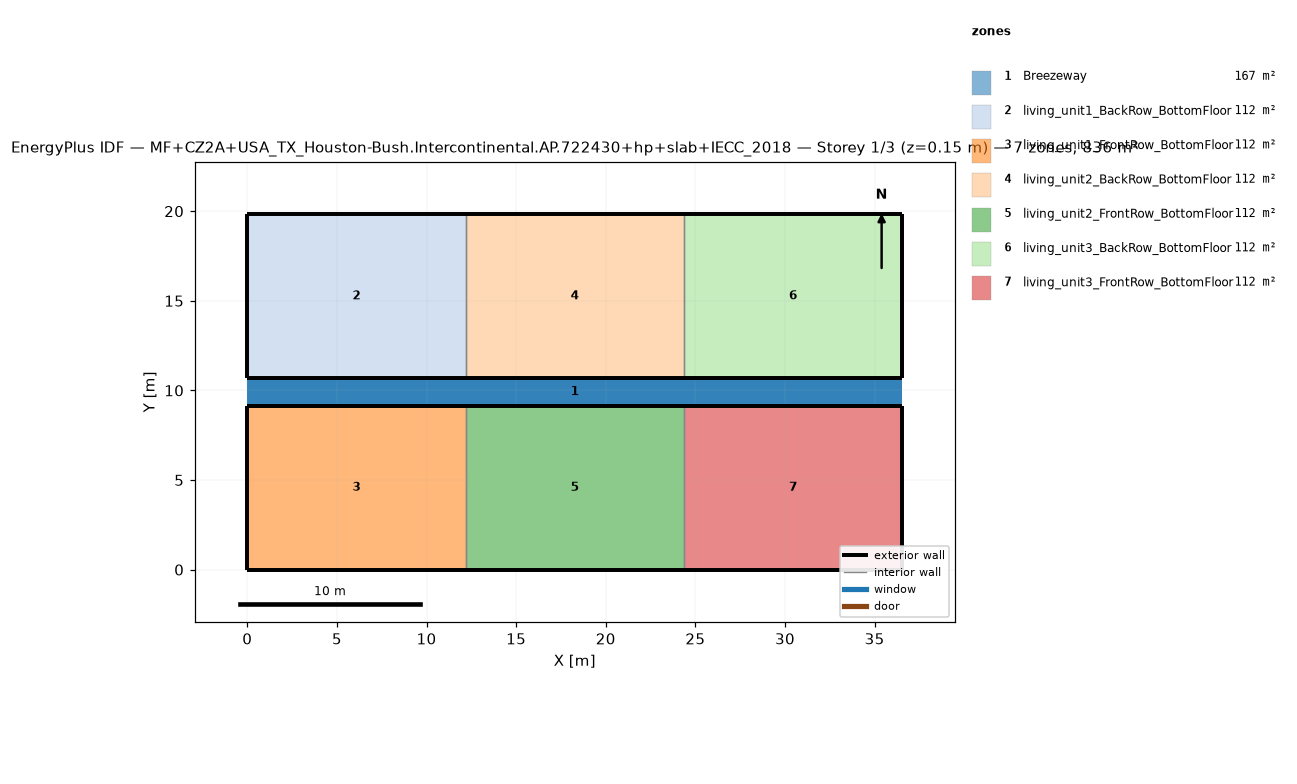
=== STOREY PLAN SPEC (per zone: floor XY polygon, exterior-wall plan segments, windows/doors) ===
zone 1: Breezeway  (167.0 m²)
  floor: (36.54, 9.16) (0.00, 9.16) (0.00, 10.68) (36.54, 10.68)
  floor: (36.54, 9.16) (0.00, 9.16) (0.00, 10.68) (36.54, 10.68)
  floor: (36.54, 9.16) (0.00, 9.16) (0.00, 10.68) (36.54, 10.68)
zone 2: living_unit1_BackRow_BottomFloor  (111.5 m²)
  floor: (12.18, 10.68) (0.00, 10.68) (0.00, 19.84) (12.18, 19.84)
  exterior wall: (0.00, 10.68) – (12.18, 10.68)  [12.2 m]
  exterior wall: (12.18, 19.84) – (0.00, 19.84)  [12.2 m]
  exterior wall: (0.00, 19.84) – (0.00, 10.68)  [9.2 m]
  interior walls: 1
zone 3: living_unit1_FrontRow_BottomFloor  (111.5 m²)
  floor: (12.18, 0.00) (0.00, 0.00) (0.00, 9.16) (12.18, 9.16)
  exterior wall: (0.00, 0.00) – (12.18, 0.00)  [12.2 m]
  exterior wall: (12.18, 9.16) – (0.00, 9.16)  [12.2 m]
  exterior wall: (0.00, 9.16) – (0.00, 0.00)  [9.2 m]
  interior walls: 1
zone 4: living_unit2_BackRow_BottomFloor  (111.5 m²)
  floor: (24.36, 10.68) (12.18, 10.68) (12.18, 19.84) (24.36, 19.84)
  exterior wall: (12.18, 10.68) – (24.36, 10.68)  [12.2 m]
  exterior wall: (24.36, 19.84) – (12.18, 19.84)  [12.2 m]
  interior walls: 2
zone 5: living_unit2_FrontRow_BottomFloor  (111.5 m²)
  floor: (24.36, 0.00) (12.18, 0.00) (12.18, 9.16) (24.36, 9.16)
  exterior wall: (12.18, 0.00) – (24.36, 0.00)  [12.2 m]
  exterior wall: (24.36, 9.16) – (12.18, 9.16)  [12.2 m]
  interior walls: 2
zone 6: living_unit3_BackRow_BottomFloor  (111.5 m²)
  floor: (36.54, 10.68) (24.36, 10.68) (24.36, 19.84) (36.54, 19.84)
  exterior wall: (24.36, 10.68) – (36.54, 10.68)  [12.2 m]
  exterior wall: (36.54, 10.68) – (36.54, 19.84)  [9.2 m]
  exterior wall: (36.54, 19.84) – (24.36, 19.84)  [12.2 m]
  interior walls: 1
zone 7: living_unit3_FrontRow_BottomFloor  (111.5 m²)
  floor: (36.54, 0.00) (24.36, 0.00) (24.36, 9.16) (36.54, 9.16)
  exterior wall: (24.36, 0.00) – (36.54, 0.00)  [12.2 m]
  exterior wall: (36.54, 0.00) – (36.54, 9.16)  [9.2 m]
  exterior wall: (36.54, 9.16) – (24.36, 9.16)  [12.2 m]
  interior walls: 1

=== DERIVED (storey summary) ===
Building: MF+CZ2A+USA_TX_Houston-Bush.Intercontinental.AP.722430+hp+slab+IECC_2018
Storey: 1 of 3  (floor level z = 0.15 m)
Storey gross floor area: 836.2 m²
Zones on this storey: 7
  - Breezeway: floor 167.0 m²
  - living_unit1_BackRow_BottomFloor: floor 111.5 m²; exterior wall 33.5 m (86.9 m²); WWR 0.0%
  - living_unit1_FrontRow_BottomFloor: floor 111.5 m²; exterior wall 33.5 m (86.9 m²); WWR 0.0%
  - living_unit2_BackRow_BottomFloor: floor 111.5 m²; exterior wall 24.4 m (63.1 m²); WWR 0.0%
  - living_unit2_FrontRow_BottomFloor: floor 111.5 m²; exterior wall 24.4 m (63.1 m²); WWR 0.0%
  - living_unit3_BackRow_BottomFloor: floor 111.5 m²; exterior wall 33.5 m (86.9 m²); WWR 0.0%
  - living_unit3_FrontRow_BottomFloor: floor 111.5 m²; exterior wall 33.5 m (86.9 m²); WWR 0.0%
Zone adjacency (shared interzone walls):
  - living_unit1_BackRow_BottomFloor ↔ living_unit2_BackRow_BottomFloor
  - living_unit1_FrontRow_BottomFloor ↔ living_unit2_FrontRow_BottomFloor
  - living_unit2_BackRow_BottomFloor ↔ living_unit3_BackRow_BottomFloor
  - living_unit2_FrontRow_BottomFloor ↔ living_unit3_FrontRow_BottomFloor